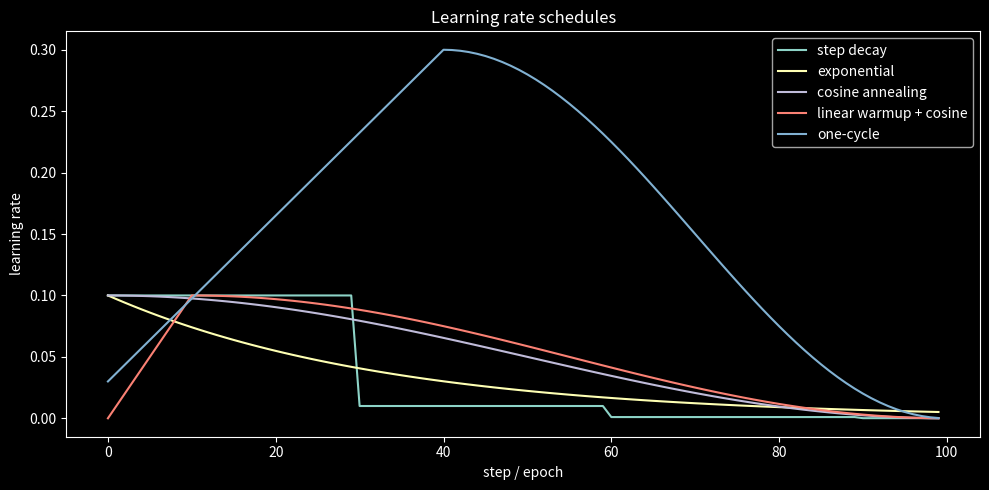
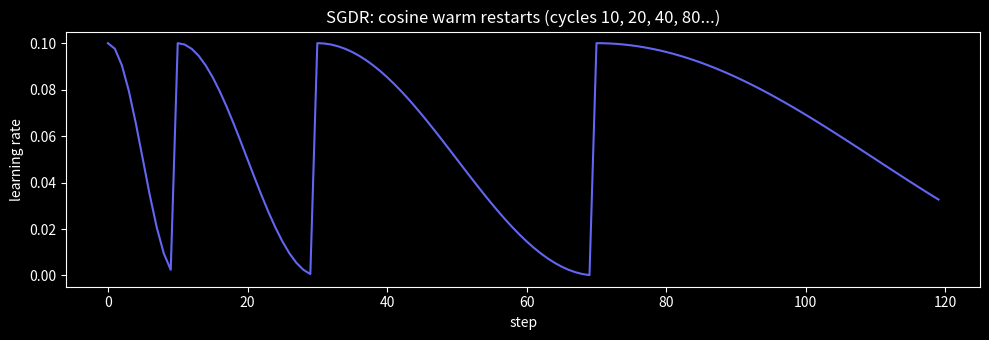
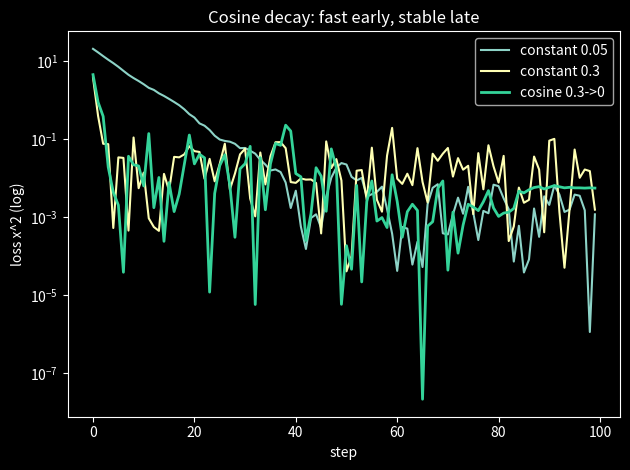

Here is the Python script that generated these plots, in order: (Note: this script raises an exception after producing the figures.)
import numpy as np
import matplotlib.pyplot as plt
plt.style.use('dark_background')

def step_decay(t, eta0=0.1, gamma=0.1, step=30):
    return eta0 * gamma**(t // step)

def exp_decay(t, eta0=0.1, lam=0.03):
    return eta0 * np.exp(-lam*t)

def cosine(t, T, eta0=0.1, eta_min=0.0):
    return eta_min + 0.5*(eta0-eta_min)*(1 + np.cos(np.pi*t/T))

def warmup_cosine(t, T, Tw=10, eta0=0.1, eta_min=0.0):
    if t < Tw:
        return eta0 * t / Tw
    return cosine(t-Tw, T-Tw, eta0, eta_min)

def one_cycle(t, T, eta_max=0.3, eta_start=0.03):
    up = int(0.4*T)
    if t < up:
        return eta_start + (eta_max-eta_start)*(t/up)
    return eta_max * (1 + np.cos(np.pi*(t-up)/(T-up)))/2

T = 100
ts = np.arange(T)
plt.figure(figsize=(10, 5))
plt.plot(ts, [step_decay(t) for t in ts], label='step decay')
plt.plot(ts, [exp_decay(t) for t in ts], label='exponential')
plt.plot(ts, [cosine(t, T) for t in ts], label='cosine annealing')
plt.plot(ts, [warmup_cosine(t, T) for t in ts], label='linear warmup + cosine')
plt.plot(ts, [one_cycle(t, T) for t in ts], label='one-cycle')
plt.xlabel('step / epoch'); plt.ylabel('learning rate')
plt.title('Learning rate schedules'); plt.legend(); plt.tight_layout(); plt.show()

def sgdr(total, eta0=0.1, T0=10, mult=2):
    lrs = []
    t, Ti = 0, T0
    while len(lrs) < total:
        for i in range(Ti):
            if len(lrs) >= total: break
            lrs.append(cosine(i, Ti, eta0, 0.0))
        Ti *= mult
    return np.array(lrs)

lrs = sgdr(120)
plt.figure(figsize=(10, 3.5))
plt.plot(lrs, color='#6366f1')
plt.xlabel('step'); plt.ylabel('learning rate')
plt.title('SGDR: cosine warm restarts (cycles 10, 20, 40, 80...)')
plt.tight_layout(); plt.show()

# Loss: f(x) = x^2 (grad 2x). Noisy gradient to mimic SGD.
rng = np.random.default_rng(0)
def run(schedule_fn, T=100, x0=5.0, noise=0.5):
    x = x0
    losses = []
    for t in range(T):
        eta = schedule_fn(t)
        g = 2*x + rng.normal(0, noise)   # noisy gradient
        x -= eta * g
        losses.append(x**2)
    return losses

T = 100
for eta_const in [0.05, 0.3]:
    plt.plot(run(lambda t, e=eta_const: e), label=f'constant {eta_const}')
plt.plot(run(lambda t: cosine(t, T, eta0=0.3, eta_min=0.001)), label='cosine 0.3->0', lw=2, color='#34d399')
plt.yscale('log'); plt.xlabel('step'); plt.ylabel('loss x^2 (log)')
plt.title('Cosine decay: fast early, stable late'); plt.legend(); plt.tight_layout(); plt.show()
print("Large constant rate is fast but noisy at the end; small is stable but slow; cosine gets both.")

def transformer_lr(t, d_model=512, warmup=4000):
    # TODO(you): implement the inverse-sqrt schedule (t starts at 1)
    return ...

ts = np.arange(1, 20000)
lrs = [transformer_lr(t) for t in ts]
if lrs[0] is not None:
    peak = ts[np.argmax(lrs)]
    print(f"Peak LR at step {peak} (warmup=4000)")
    plt.plot(ts, lrs, color='#6366f1'); plt.xlabel('step'); plt.ylabel('lr')
    plt.title('Transformer inverse-sqrt schedule'); plt.tight_layout(); plt.show()
